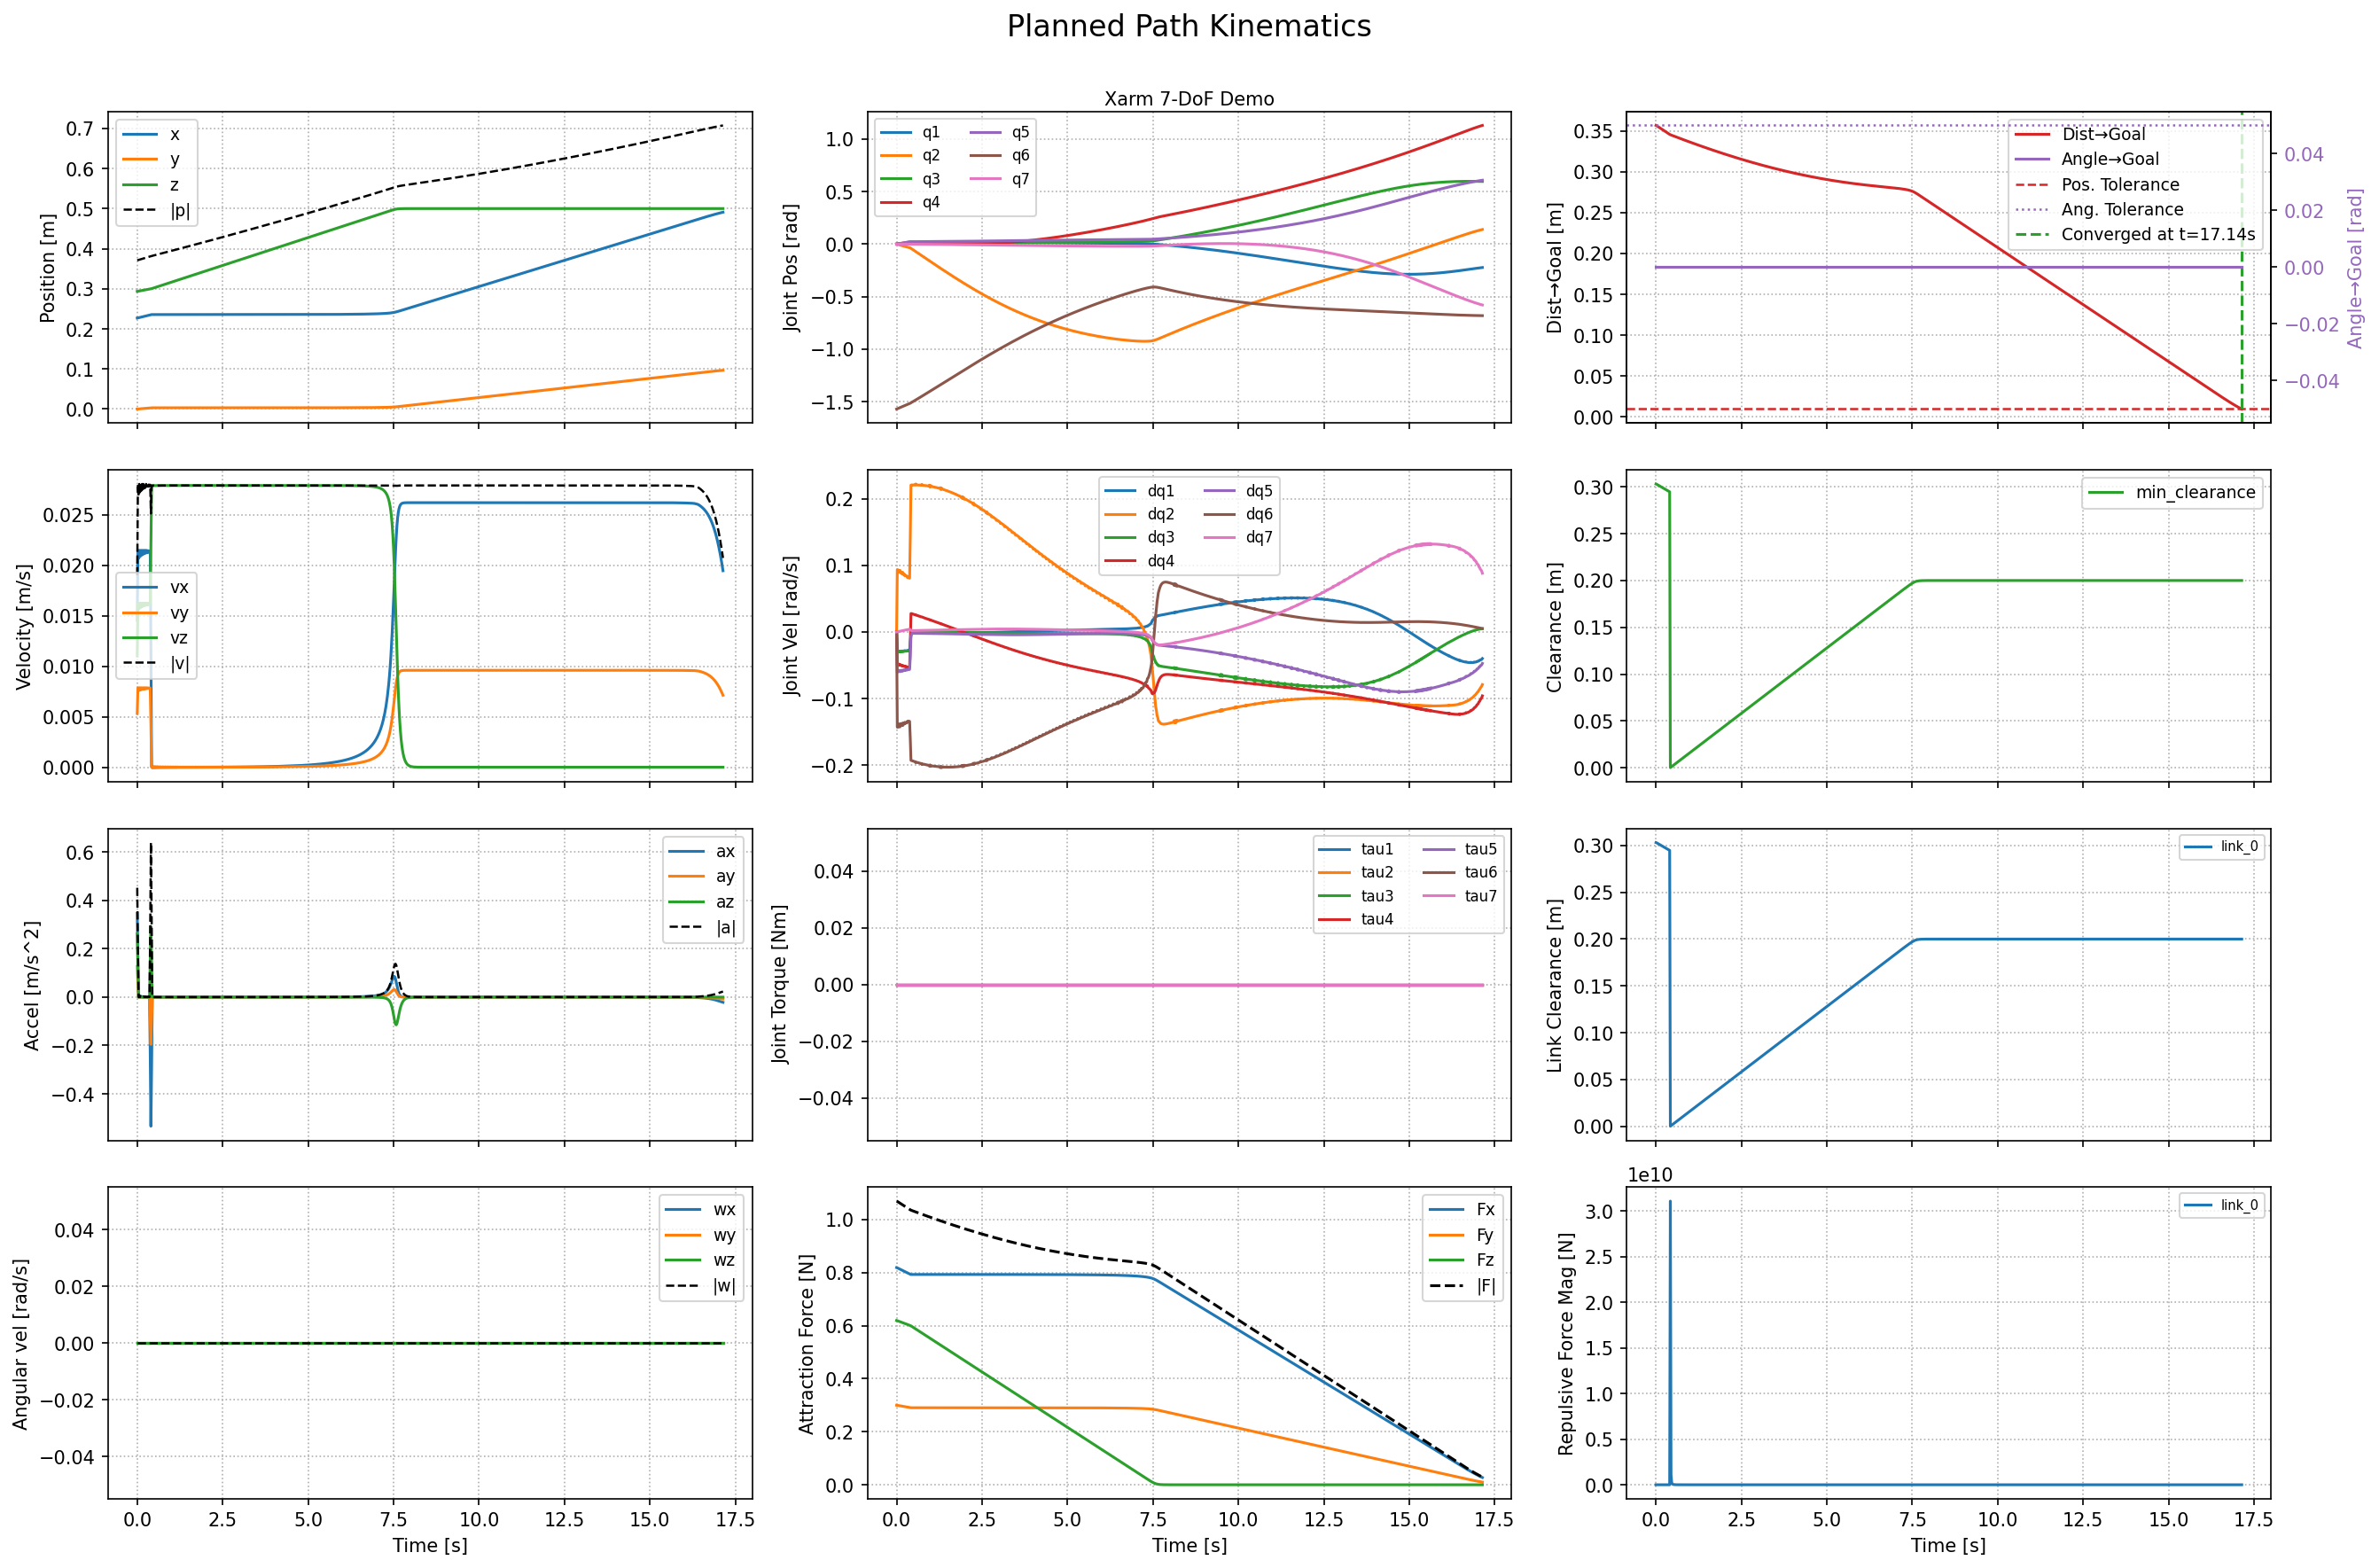

Data behind this chart, as committed beside it:
# Goal Position: [0.5, 0.1, 0.5]
# Goal Orientation: [0.70709, 9.8864e-05, 0.7071, -2.1146e-05]
# Goal Tolerance: 0.01
# Angular Tolerance: 0.05
# Num Joints: 7
# Planning Method: task_space
time_s, pos_x_m, pos_y_m, pos_z_m, q_x, q_y, q_z, q_w, vel_x_m_s, vel_y_m_s, vel_z_m_s, ang_vel_x_rad_s, ang_vel_y_rad_s, ang_vel_z_rad_s, min_obstacle_clearance_m, att_force_x_N, att_force_y_N, att_force_z_N, joint_1_rad, joint_2_rad, joint_3_rad, joint_4_rad, joint_5_rad, joint_6_rad
0, 0.227, 0, 0.2935, 0.7071, 9.8864e-05, 0.7071, -2.1146e-05, 0.01454, 0.005327, 0.011, 0, 0, 0, 0.303, 0.819, 0.3, 0.6195, 0.0002315, -0.0004548, 0.0002315, 0.0008212, 0.0002846, -1.57
0.02, 0.2273, 0.0001065, 0.2937, 0.7071, 9.8864e-05, 0.7071, -2.1146e-05, 0.02147, 0.007863, 0.01624, 0, 0, 0, 0.3027, 0.8181, 0.2997, 0.6188, 0.0008357, -0.002325, 0.0008361, 0.00181, 0.001494, -1.567
0.04, 0.2277, 0.0002638, 0.294, 0.7071, 9.8864e-05, 0.7071, -2.1146e-05, 0.02067, 0.00757, 0.01563, 0, 0, 0, 0.3023, 0.8168, 0.2992, 0.6179, 0.001417, -0.00416, 0.001419, 0.002757, 0.002658, -1.564
0.06, 0.2281, 0.0004152, 0.2944, 0.7071, 9.8864e-05, 0.7071, -2.1146e-05, 0.02147, 0.007863, 0.01624, 0, 0, 0, 0.3019, 0.8156, 0.2988, 0.6169, 0.002012, -0.006015, 0.002016, 0.003752, 0.00385, -1.561
0.08, 0.2286, 0.0005725, 0.2947, 0.7071, 9.8864e-05, 0.7071, -2.1146e-05, 0.02084, 0.007634, 0.01576, 0, 0, 0, 0.3014, 0.8143, 0.2983, 0.616, 0.002588, -0.007806, 0.002593, 0.004722, 0.005003, -1.558
0.1, 0.229, 0.0007251, 0.295, 0.7071, 9.8864e-05, 0.7071, -2.1146e-05, 0.02147, 0.007863, 0.01624, 0, 0, 0, 0.301, 0.8131, 0.2978, 0.615, 0.003182, -0.009653, 0.003191, 0.005723, 0.006196, -1.555
0.12, 0.2294, 0.0008824, 0.2953, 0.7071, 9.8864e-05, 0.7071, -2.1146e-05, 0.02096, 0.007679, 0.01586, 0, 0, 0, 0.3006, 0.8118, 0.2974, 0.614, 0.003756, -0.01143, 0.003769, 0.006708, 0.007348, -1.553
0.14, 0.2298, 0.001036, 0.2956, 0.7071, 9.8864e-05, 0.7071, -2.1146e-05, 0.02147, 0.007863, 0.01624, 0, 0, 0, 0.3002, 0.8105, 0.2969, 0.6131, 0.004342, -0.01322, 0.004359, 0.007724, 0.008524, -1.55
0.16, 0.2303, 0.001193, 0.296, 0.7071, 9.8864e-05, 0.7071, -2.1146e-05, 0.02106, 0.007713, 0.01593, 0, 0, 0, 0.2997, 0.8092, 0.2964, 0.6121, 0.004912, -0.01496, 0.004935, 0.008725, 0.009671, -1.547
0.18, 0.2307, 0.001347, 0.2963, 0.7071, 9.8864e-05, 0.7071, -2.1146e-05, 0.02147, 0.007863, 0.01624, 0, 0, 0, 0.2993, 0.808, 0.296, 0.6112, 0.005498, -0.01674, 0.005526, 0.009746, 0.01085, -1.544
0.2, 0.2311, 0.001505, 0.2966, 0.7071, 9.8864e-05, 0.7071, -2.1146e-05, 0.02113, 0.00774, 0.01598, 0, 0, 0, 0.2989, 0.8067, 0.2955, 0.6102, 0.006066, -0.01846, 0.006101, 0.01076, 0.01199, -1.542
0.22, 0.2315, 0.00166, 0.2969, 0.7071, 9.8864e-05, 0.7071, -2.1146e-05, 0.02147, 0.007863, 0.01624, 0, 0, 0, 0.2985, 0.8054, 0.295, 0.6092, 0.006641, -0.02019, 0.006684, 0.0118, 0.01315, -1.539
0.24, 0.232, 0.001817, 0.2973, 0.7071, 9.8864e-05, 0.7071, -2.1146e-05, 0.02119, 0.00776, 0.01602, 0, 0, 0, 0.298, 0.8041, 0.2945, 0.6082, 0.007205, -0.02188, 0.007256, 0.01282, 0.01429, -1.536
0.26, 0.2324, 0.001972, 0.2976, 0.7071, 9.8864e-05, 0.7071, -2.1146e-05, 0.02147, 0.007863, 0.01624, 0, 0, 0, 0.2976, 0.8028, 0.2941, 0.6073, 0.007775, -0.02358, 0.007835, 0.01387, 0.01544, -1.533
0.28, 0.2328, 0.002129, 0.2979, 0.7071, 9.8864e-05, 0.7071, -2.1146e-05, 0.02123, 0.007777, 0.01606, 0, 0, 0, 0.2972, 0.8016, 0.2936, 0.6063, 0.00834, -0.02526, 0.008409, 0.01491, 0.01658, -1.531
0.3, 0.2332, 0.002285, 0.2982, 0.7071, 9.8864e-05, 0.7071, -2.1146e-05, 0.02145, 0.007857, 0.01622, 0, 0, 0, 0.2968, 0.8003, 0.2931, 0.6053, 0.008906, -0.02693, 0.008986, 0.01596, 0.01773, -1.528
0.32, 0.2337, 0.002442, 0.2985, 0.7071, 9.8864e-05, 0.7071, -2.1146e-05, 0.02127, 0.007789, 0.01609, 0, 0, 0, 0.2963, 0.799, 0.2927, 0.6044, 0.009461, -0.02856, 0.009552, 0.01701, 0.01885, -1.525
0.34, 0.2341, 0.002598, 0.2989, 0.7071, 9.8864e-05, 0.7071, -2.1146e-05, 0.02142, 0.007848, 0.01621, 0, 0, 0, 0.2959, 0.7977, 0.2922, 0.6034, 0.01002, -0.0302, 0.01012, 0.01807, 0.01998, -1.523
0.36, 0.2345, 0.002755, 0.2992, 0.7071, 9.8864e-05, 0.7071, -2.1146e-05, 0.02129, 0.007798, 0.0161, 0, 0, 0, 0.2955, 0.7964, 0.2917, 0.6024, 0.01058, -0.03182, 0.01069, 0.01913, 0.02111, -1.52
0.38, 0.2349, 0.002911, 0.2995, 0.7071, 9.8864e-05, 0.7071, -2.1146e-05, 0.02141, 0.007841, 0.01619, 0, 0, 0, 0.2951, 0.7952, 0.2913, 0.6015, 0.01113, -0.03343, 0.01126, 0.0202, 0.02224, -1.517
0.4, 0.2354, 0.003067, 0.2998, 0.7071, 9.8864e-05, 0.7071, -2.1146e-05, 0.01189, 0.004356, 0.02169, 0, 0, 0, 0.2946, 0.7939, 0.2908, 0.6005, 0.01151, -0.0363, 0.01164, 0.02055, 0.023, -1.514
0.42, 0.2356, 0.003155, 0.3003, 0.7071, 9.8864e-05, 0.7071, -2.1146e-05, 4.81198e-05, 1.76263e-05, 0.02786, 0, 0, 0, 0.0002681, 0.7932, 0.2905, 0.5992, 0.01157, -0.0407, 0.0117, 0.02, 0.02313, -1.51
0.44, 0.2356, 0.003155, 0.3008, 0.7071, 9.8864e-05, 0.7071, -2.1146e-05, -4.0609e-05, -1.48751e-05, 0.02789, 0, 0, 0, 0.0008254, 0.7932, 0.2905, 0.5975, 0.01159, -0.04511, 0.01172, 0.01945, 0.02318, -1.506
0.46, 0.2356, 0.003155, 0.3014, 0.7071, 9.8864e-05, 0.7071, -2.1146e-05, 4.40142e-05, 1.61224e-05, 0.02787, 0, 0, 0, 0.001383, 0.7932, 0.2905, 0.5959, 0.01161, -0.04952, 0.01174, 0.01891, 0.02322, -1.502
0.48, 0.2356, 0.003155, 0.3019, 0.7071, 9.8864e-05, 0.7071, -2.1146e-05, -3.84905e-05, -1.40991e-05, 0.02789, 0, 0, 0, 0.001941, 0.7932, 0.2905, 0.5942, 0.01163, -0.05393, 0.01175, 0.01837, 0.02326, -1.499
0.5, 0.2356, 0.003155, 0.3025, 0.7071, 9.8864e-05, 0.7071, -2.1146e-05, 4.05168e-05, 1.48413e-05, 0.02787, 0, 0, 0, 0.002498, 0.7932, 0.2905, 0.5925, 0.01166, -0.05834, 0.01177, 0.01785, 0.0233, -1.495
0.52, 0.2356, 0.003155, 0.3031, 0.7071, 9.8864e-05, 0.7071, -2.1146e-05, -3.63878e-05, -1.33289e-05, 0.02789, 0, 0, 0, 0.003056, 0.7932, 0.2905, 0.5908, 0.01168, -0.06275, 0.01179, 0.01733, 0.02334, -1.491
0.54, 0.2356, 0.003155, 0.3036, 0.7071, 9.8864e-05, 0.7071, -2.1146e-05, 3.74897e-05, 1.37325e-05, 0.02788, 0, 0, 0, 0.003613, 0.7932, 0.2905, 0.5892, 0.0117, -0.06716, 0.0118, 0.01681, 0.02339, -1.487
0.56, 0.2356, 0.003155, 0.3042, 0.7071, 9.8864e-05, 0.7071, -2.1146e-05, -3.4344e-05, -1.25802e-05, 0.02789, 0, 0, 0, 0.004171, 0.7932, 0.2905, 0.5875, 0.01172, -0.07159, 0.01182, 0.0163, 0.02343, -1.483
0.58, 0.2356, 0.003155, 0.3047, 0.7071, 9.8864e-05, 0.7071, -2.1146e-05, 3.48333e-05, 1.27595e-05, 0.02788, 0, 0, 0, 0.004729, 0.7932, 0.2905, 0.5858, 0.01174, -0.076, 0.01183, 0.0158, 0.02347, -1.479
0.6, 0.2356, 0.003155, 0.3053, 0.7071, 9.8864e-05, 0.7071, -2.1146e-05, -3.23838e-05, -1.18622e-05, 0.02789, 0, 0, 0, 0.005286, 0.7932, 0.2905, 0.5841, 0.01177, -0.08042, 0.01185, 0.0153, 0.02351, -1.475
0.62, 0.2356, 0.003155, 0.3058, 0.7071, 9.8864e-05, 0.7071, -2.1146e-05, 3.24745e-05, 1.18954e-05, 0.02788, 0, 0, 0, 0.005844, 0.7932, 0.2905, 0.5825, 0.01179, -0.08482, 0.01187, 0.01482, 0.02356, -1.471
0.64, 0.2356, 0.003155, 0.3064, 0.7071, 9.8864e-05, 0.7071, -2.1146e-05, -3.05199e-05, -1.11795e-05, 0.02789, 0, 0, 0, 0.006402, 0.7932, 0.2905, 0.5808, 0.01181, -0.08923, 0.01188, 0.01433, 0.0236, -1.467
0.66, 0.2356, 0.003155, 0.307, 0.7071, 9.8864e-05, 0.7071, -2.1146e-05, 3.0359e-05, 1.11205e-05, 0.02788, 0, 0, 0, 0.006959, 0.7932, 0.2905, 0.5791, 0.01184, -0.09363, 0.01189, 0.01386, 0.02364, -1.463
0.68, 0.2356, 0.003155, 0.3075, 0.7071, 9.8864e-05, 0.7071, -2.1146e-05, -2.8757e-05, -1.05337e-05, 0.02789, 0, 0, 0, 0.007517, 0.7932, 0.2905, 0.5774, 0.01186, -0.09804, 0.01191, 0.01339, 0.02369, -1.459
0.7, 0.2356, 0.003155, 0.3081, 0.7071, 9.8864e-05, 0.7071, -2.1146e-05, 2.84461e-05, 1.04198e-05, 0.02788, 0, 0, 0, 0.008075, 0.7932, 0.2905, 0.5758, 0.01188, -0.1024, 0.01192, 0.01294, 0.02373, -1.455
0.72, 0.2356, 0.003155, 0.3086, 0.7071, 9.8864e-05, 0.7071, -2.1146e-05, -2.7095e-05, -9.92492e-06, 0.02789, 0, 0, 0, 0.008632, 0.7932, 0.2905, 0.5741, 0.01191, -0.1068, 0.01194, 0.01248, 0.02377, -1.452
0.74, 0.2356, 0.003155, 0.3092, 0.7071, 9.8864e-05, 0.7071, -2.1146e-05, 2.67049e-05, 9.78203e-06, 0.02789, 0, 0, 0, 0.00919, 0.7932, 0.2905, 0.5724, 0.01193, -0.1113, 0.01195, 0.01203, 0.02382, -1.448
0.76, 0.2356, 0.003155, 0.3097, 0.7071, 9.8864e-05, 0.7071, -2.1146e-05, -2.55309e-05, -9.35199e-06, 0.02789, 0, 0, 0, 0.009748, 0.7932, 0.2905, 0.5708, 0.01196, -0.1157, 0.01197, 0.01159, 0.02386, -1.444
0.78, 0.2356, 0.003155, 0.3103, 0.7071, 9.8864e-05, 0.7071, -2.1146e-05, 2.51114e-05, 9.19831e-06, 0.02789, 0, 0, 0, 0.01031, 0.7932, 0.2905, 0.5691, 0.01198, -0.1201, 0.01198, 0.01116, 0.02391, -1.44
0.8, 0.2356, 0.003155, 0.3109, 0.7071, 9.8864e-05, 0.7071, -2.1146e-05, -2.40599e-05, -8.81316e-06, 0.02789, 0, 0, 0, 0.01086, 0.7932, 0.2905, 0.5674, 0.012, -0.1245, 0.01199, 0.01073, 0.02395, -1.436
0.82, 0.2356, 0.003155, 0.3114, 0.7071, 9.8864e-05, 0.7071, -2.1146e-05, 2.36467e-05, 8.66179e-06, 0.02789, 0, 0, 0, 0.01142, 0.7932, 0.2905, 0.5657, 0.01203, -0.1289, 0.01201, 0.01032, 0.024, -1.432
0.84, 0.2356, 0.003155, 0.312, 0.7071, 9.8864e-05, 0.7071, -2.1146e-05, -2.26764e-05, -8.30637e-06, 0.02789, 0, 0, 0, 0.01198, 0.7932, 0.2905, 0.5641, 0.01205, -0.1333, 0.01202, 0.009906, 0.02404, -1.428
0.86, 0.2356, 0.003155, 0.3125, 0.7071, 9.8864e-05, 0.7071, -2.1146e-05, 2.22959e-05, 8.16699e-06, 0.02789, 0, 0, 0, 0.01254, 0.7932, 0.2905, 0.5624, 0.01208, -0.1376, 0.01203, 0.009503, 0.02409, -1.424
0.88, 0.2356, 0.003155, 0.3131, 0.7071, 9.8864e-05, 0.7071, -2.1146e-05, -2.13743e-05, -7.82942e-06, 0.02789, 0, 0, 0, 0.01309, 0.7932, 0.2905, 0.5607, 0.0121, -0.142, 0.01205, 0.009105, 0.02413, -1.42
0.9, 0.2356, 0.003155, 0.3137, 0.7071, 9.8864e-05, 0.7071, -2.1146e-05, 2.10469e-05, 7.70947e-06, 0.02789, 0, 0, 0, 0.01365, 0.7932, 0.2905, 0.559, 0.01213, -0.1464, 0.01206, 0.008717, 0.02418, -1.416
0.92, 0.2356, 0.003155, 0.3142, 0.7071, 9.8864e-05, 0.7071, -2.1146e-05, -2.01476e-05, -7.38008e-06, 0.02789, 0, 0, 0, 0.01421, 0.7932, 0.2905, 0.5574, 0.01216, -0.1508, 0.01207, 0.008333, 0.02423, -1.412
0.94, 0.2356, 0.003155, 0.3148, 0.7071, 9.8864e-05, 0.7071, -2.1146e-05, 1.98898e-05, 7.28564e-06, 0.02789, 0, 0, 0, 0.01477, 0.7932, 0.2905, 0.5557, 0.01218, -0.1552, 0.01208, 0.007959, 0.02427, -1.408
0.96, 0.2356, 0.003155, 0.3153, 0.7071, 9.8864e-05, 0.7071, -2.1146e-05, -1.89904e-05, -6.9562e-06, 0.02789, 0, 0, 0, 0.01533, 0.7932, 0.2905, 0.554, 0.01221, -0.1596, 0.0121, 0.007585, 0.02432, -1.404
0.98, 0.2356, 0.003155, 0.3159, 0.7071, 9.8864e-05, 0.7071, -2.1146e-05, 1.88164e-05, 6.89247e-06, 0.02789, 0, 0, 0, 0.01588, 0.7932, 0.2905, 0.5524, 0.01223, -0.1639, 0.01211, 0.007229, 0.02437, -1.4
1, 0.2356, 0.003155, 0.3164, 0.7071, 9.8864e-05, 0.7071, -2.1146e-05, -1.78971e-05, -6.55573e-06, 0.02789, 0, 0, 0, 0.01644, 0.7932, 0.2905, 0.5507, 0.01226, -0.1683, 0.01212, 0.00687, 0.02441, -1.396
1.02, 0.2356, 0.003155, 0.317, 0.7071, 9.8864e-05, 0.7071, -2.1146e-05, 1.782e-05, 6.52746e-06, 0.02789, 0, 0, 0, 0.017, 0.7932, 0.2905, 0.549, 0.01229, -0.1727, 0.01213, 0.006524, 0.02446, -1.392
1.04, 0.2356, 0.003155, 0.3176, 0.7071, 9.8864e-05, 0.7071, -2.1146e-05, -1.68624e-05, -6.17671e-06, 0.02789, 0, 0, 0, 0.01756, 0.7932, 0.2905, 0.5473, 0.01231, -0.177, 0.01215, 0.006183, 0.02451, -1.388
1.06, 0.2356, 0.003155, 0.3181, 0.7071, 9.8864e-05, 0.7071, -2.1146e-05, 1.68945e-05, 6.18847e-06, 0.02789, 0, 0, 0, 0.01811, 0.7932, 0.2905, 0.5457, 0.01234, -0.1814, 0.01216, 0.005853, 0.02456, -1.384
... 804 more rows
